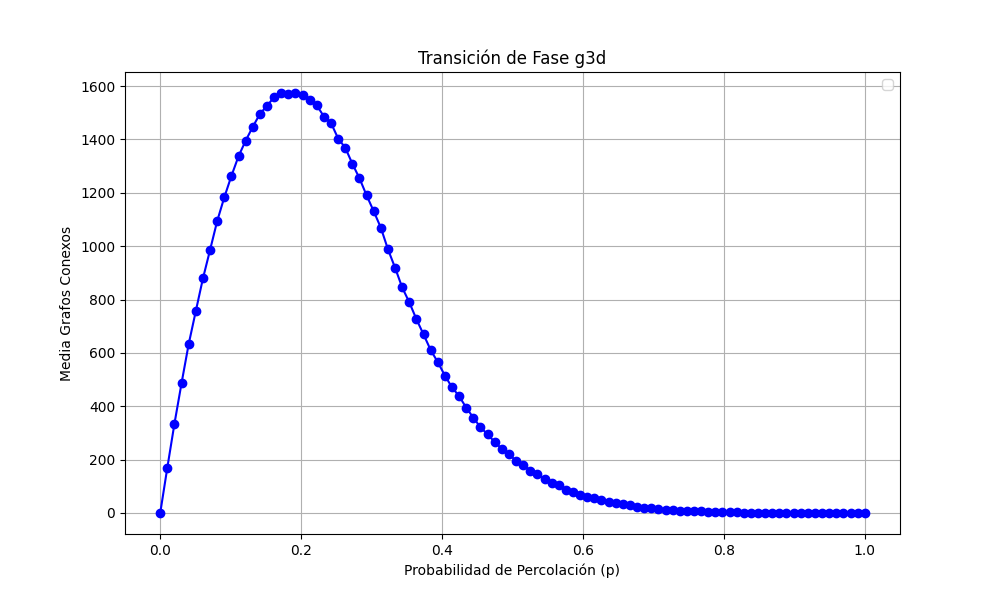

The data file committed next to this chart (first rows):
prob, media
0.0, 0.0
0.0101, 170.3
0.0202, 335
0.0303, 487.3
0.0404, 633.4
0.05051, 756.9
0.06061, 879.0
0.07071, 985.5
0.08081, 1094
0.09091, 1183
0.101, 1263
0.1111, 1337
0.1212, 1395
0.1313, 1447
0.1414, 1495
0.1515, 1526
0.1616, 1558
0.1717, 1573
0.1818, 1571
0.1919, 1574
0.202, 1568
0.2121, 1548
0.2222, 1528
0.2323, 1486
0.2424, 1462
0.2525, 1404
0.2626, 1369
0.2727, 1309
0.2828, 1254
0.2929, 1190
0.303, 1131
0.3131, 1069
0.3232, 988.4
0.3333, 919.2
0.3434, 845.4
0.3535, 789.5
0.3636, 726.4
0.3737, 669.3
0.3838, 610.9
0.3939, 565.6
0.404, 515
0.4141, 470.9
0.4242, 437.9
0.4343, 394.7
0.4444, 357.4
0.4545, 321.1
0.4646, 294.7
0.4747, 265.8
0.4848, 240.9
0.4949, 219.6
0.5051, 196.2
0.5152, 180.3
0.5253, 158.5
0.5354, 145.8
0.5455, 125.7
0.5556, 113.7
0.5657, 103.1
0.5758, 87.32
0.5859, 80.58
0.596, 69.08
... 40 more rows
